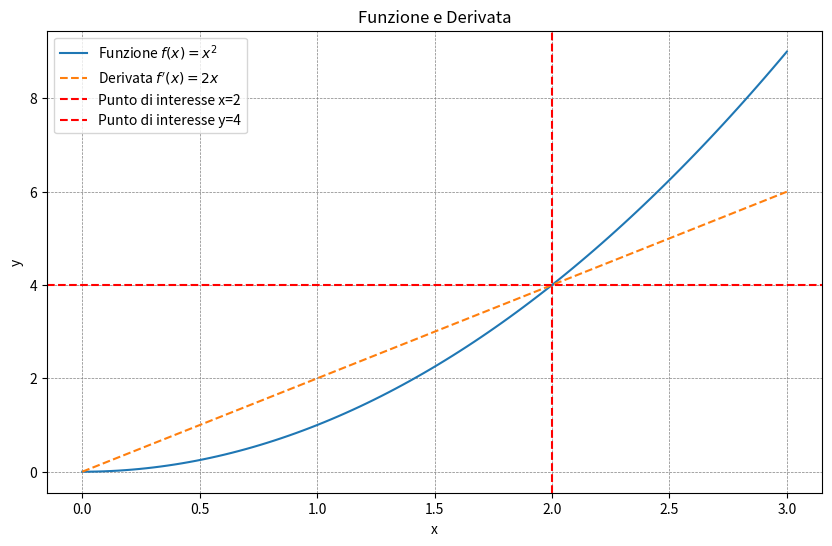

Here is the Python script that generated this plot:
'''
Il problema delle quadrature e il problema delle tangenti 
sono legati attraverso il calcolo differenziale e l'integrazione. 
Possiamo dimostrare ciò utilizzando un esempio specifico in Python. 
Consideriamo una funzione e il problema di trovare l'area sotto la curva, 
che è un problema di quadratura. Poi, consideriamo il problema 
di trovare la tangente alla curva in un punto specifico.

f(x)=x**2. La sua derivata, 
f′(x), rappresenta la pendenza della tangente in un punto dato
'''
import numpy as np
import matplotlib.pyplot as plt
from scipy.integrate import quad

# Definizione della funzione
def funzione(x):
    return x**2

# Calcolo della derivata
def derivata(x):
    return 2 * x

# Creazione di un intervallo di valori x
x_valori = np.linspace(0, 3, 100)

# Calcolo dei valori della funzione e della derivata
y_funzione = funzione(x_valori)
y_derivata = derivata(x_valori)

# Plot della funzione e della sua derivata
plt.figure(figsize=(10, 6))
plt.plot(x_valori, y_funzione, label='Funzione $f(x) = x^2$')
plt.plot(x_valori, y_derivata, label='Derivata $f\'(x) = 2x$', linestyle='dashed')

# Aggiungi una linea tratteggiata orizzontale per evidenziare il punto di interesse
punto_interesse_x = 2
punto_interesse_y = funzione(punto_interesse_x)
plt.axvline(punto_interesse_x, color='red', linestyle='--', label=f'Punto di interesse x={punto_interesse_x}')
plt.axhline(punto_interesse_y, color='red', linestyle='--', label=f'Punto di interesse y={punto_interesse_y}')

plt.title('Funzione e Derivata')
plt.xlabel('x')
plt.ylabel('y')
plt.legend()
plt.grid(color='gray', linestyle='--', linewidth=0.5)
plt.show()

# Problema delle quadrature: Calcolo dell'area sotto la curva tra x=0 e x=punto_interesse_x
area_sotto_curva, _ = quad(funzione, 0, punto_interesse_x)
print(f'Area sotto la curva: {area_sotto_curva:.2f}')

# Problema delle tangenti: Calcolo della pendenza della tangente in x=punto_interesse_x
pendenza_tangente = derivata(punto_interesse_x)
print(f'Pendenza della tangente in x={punto_interesse_x}: {pendenza_tangente:.2f}')

from scipy.integrate import quad

# Problema delle quadrature: Calcolo dell'area sotto la curva tra x=0 e x=2
area_sotto_curva, _ = quad(funzione, 0, 2)
print(f'Area sotto la curva: {area_sotto_curva:.2f}')

# Problema delle tangenti: Calcolo della pendenza della tangente in x=1
pendenza_tangente = derivata(1)
print(f'Pendenza della tangente in x=1: {pendenza_tangente:.2f}')
'''
Questo codice calcola l'area sotto la curva della funzione tra 
x=0 e x=2 utilizzando il metodo delle quadrature e calcola la pendenza della tangente nel punto 
utilizzando la derivata. 
Vedrai che l'area sotto la curva è correlata alla pendenza della tangente nel punto di interesse, sottolineando la connessione tra i problemi delle quadrature e 
delle tangenti attraverso il calcolo differenziale e l'integrazione
'''